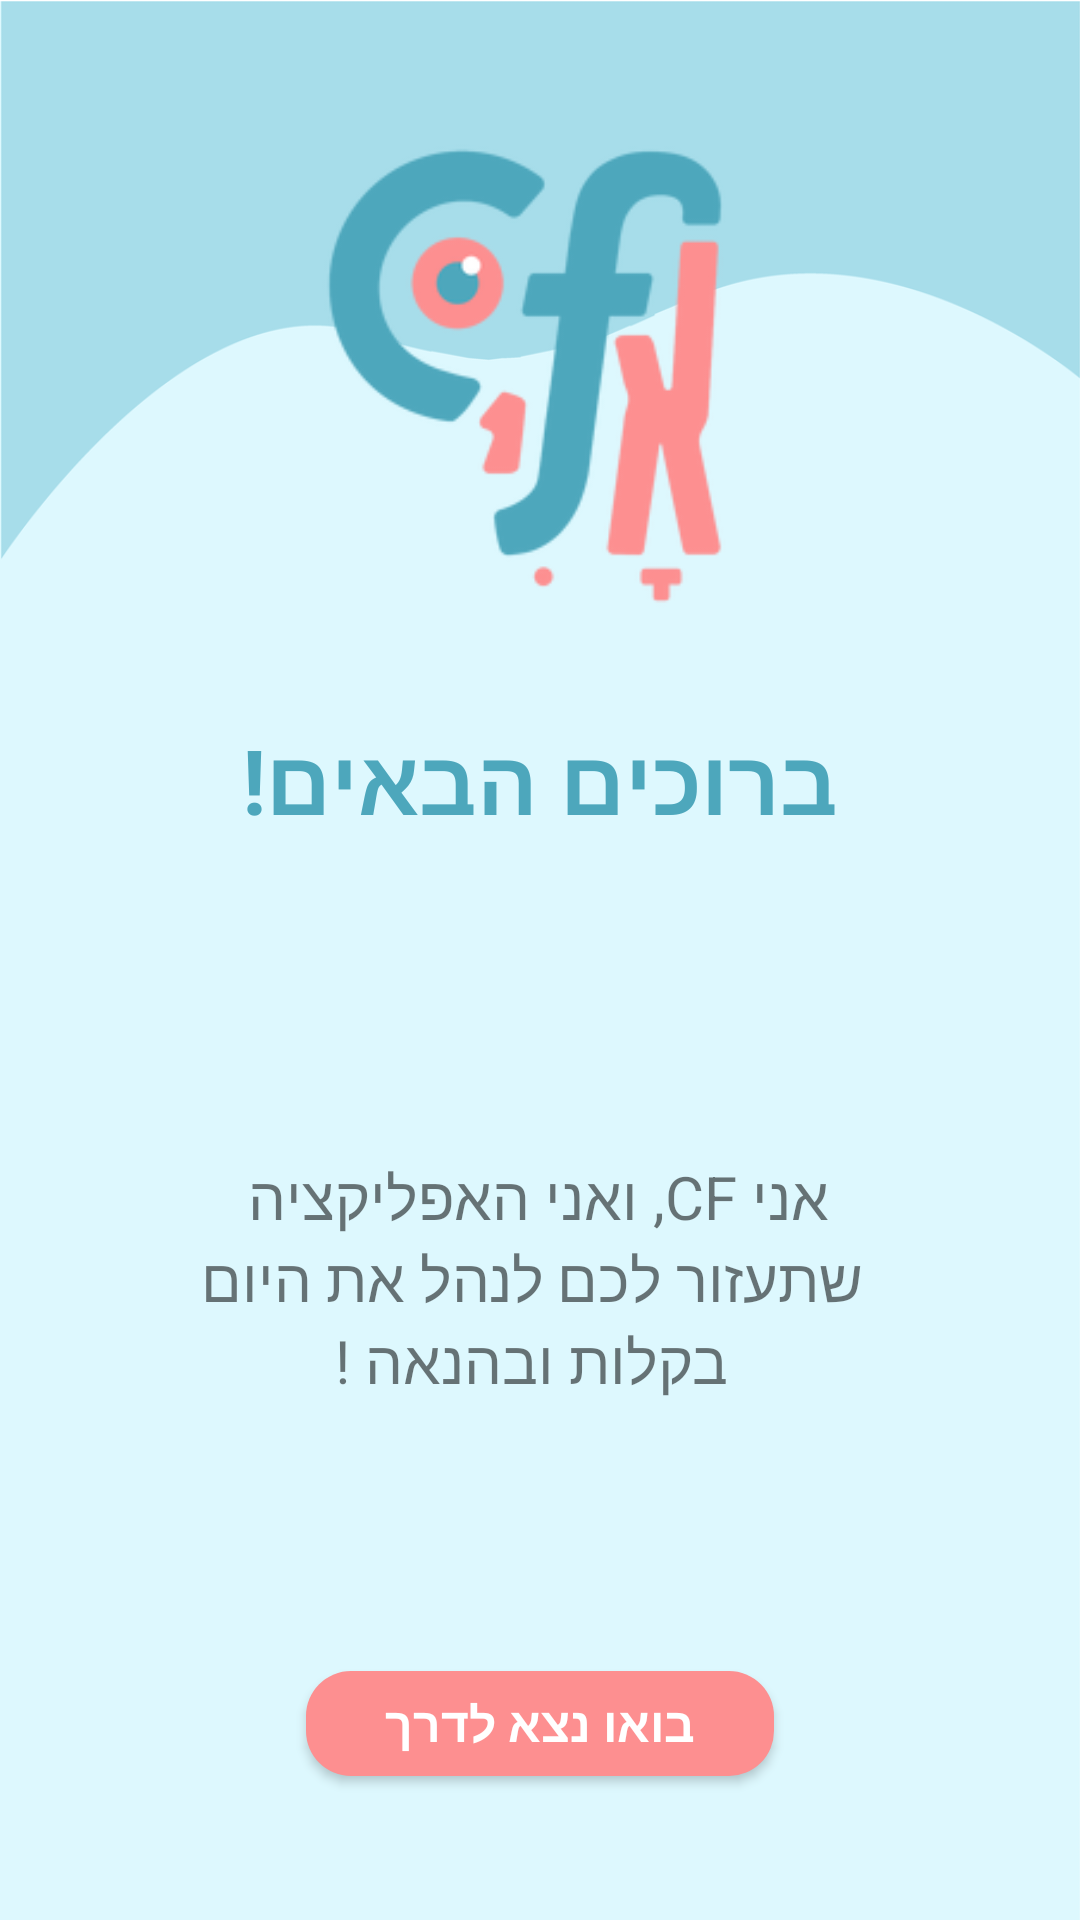

Here is an Android app screen rendered from its layout file. Give the layout XML and the strings, colors and styles it references.
<!-- AndroidManifest.xml: application theme AppTheme -->
<!-- res/layout/activity_welcome.xml -->
<?xml version="1.0" encoding="utf-8"?>
<RelativeLayout xmlns:android="http://schemas.android.com/apk/res/android"
    xmlns:app="http://schemas.android.com/apk/res-auto"
    xmlns:tools="http://schemas.android.com/tools"
    android:layout_width="match_parent"
    android:layout_height="match_parent"
    android:background="@drawable/rsz_background_blue"
    android:orientation="vertical"
    tools:context=".welcomeActivity">


    <ImageView
        android:id="@+id/imageView2"
        android:layout_width="185dp"
        android:layout_height="159dp"
        android:layout_alignParentTop="true"
        android:layout_centerHorizontal="true"
        android:layout_marginTop="45dp"
        app:srcCompat="@drawable/rsz_logo_big" />

    <TextView
        android:layout_width="221dp"
        android:layout_height="42dp"
        android:layout_alignParentTop="true"
        android:layout_centerHorizontal="true"
        android:layout_marginTop="239dp"
        android:gravity="center"
        android:text="@string/welcome"
        android:textAllCaps="true"
        android:textColor="#4da7bc"
        android:textSize="30sp"
        android:textStyle="bold"
        app:layout_constraintBottom_toBottomOf="parent"
        app:layout_constraintLeft_toLeftOf="parent"
        app:layout_constraintRight_toRightOf="parent"
        app:layout_constraintTop_toTopOf="parent" />

    <TextView
        android:id="@+id/textView"
        android:layout_width="wrap_content"
        android:layout_height="95dp"
        android:layout_alignParentBottom="true"
        android:layout_centerHorizontal="true"
        android:layout_marginBottom="166dp"
        android:gravity="center"
        android:text="@string/welcome_text"
        android:textSize="20sp" />

    <Button
        android:id="@+id/nextBtn"
        android:layout_width="156dp"
        android:layout_height="35dp"
        android:layout_alignParentBottom="true"
        android:layout_centerHorizontal="true"
        android:layout_marginBottom="48dp"
        android:background="@drawable/round_pink_button"
        android:text="@string/welcome_button"
        android:textColor="#ffffff"
        android:textSize="16sp"
        android:textStyle="bold" />

</RelativeLayout>
<!-- resources referenced by this layout -->
<resources>
  <!-- drawable round_pink_button (drawable) -->
  <?xml version="1.0" encoding="utf-8"?>
  <selector xmlns:android="http://schemas.android.com/apk/res/android">
      <item>
          <shape android:shape="rectangle">
              <stroke android:width="0dp" android:color="#fd8f90" />
              <solid android:color="#fd8f90"/>
              <corners android:radius="15dp" />
          </shape>
      </item>s
  </selector>
  <!-- drawable rsz_background_blue: png bitmap (drawable, 18943 bytes) -->
  <!-- drawable rsz_logo_big: png bitmap (drawable, 26363 bytes) -->
  <string name="welcome">ברוכים הבאים! </string>
  <string name="welcome_button">בואו נצא לדרך</string>
  <string name="welcome_text">אני CF,  ואני האפליקציה\n שתעזור לכם לנהל את היום\n בקלות ובהנאה !</string>
  <style name="AppTheme" parent="Theme.AppCompat.Light.NoActionBar">
          
          <item name="colorPrimary">@color/colorPrimary</item>
          <item name="colorPrimaryDark">@color/colorPrimaryDark</item>
          <item name="colorAccent">#fd8f90</item>
          <item name="android:windowDisablePreview">true</item>
      </style>
  <color name="colorPrimary">#555669</color>
  <color name="colorPrimaryDark">#555669</color>
</resources>
